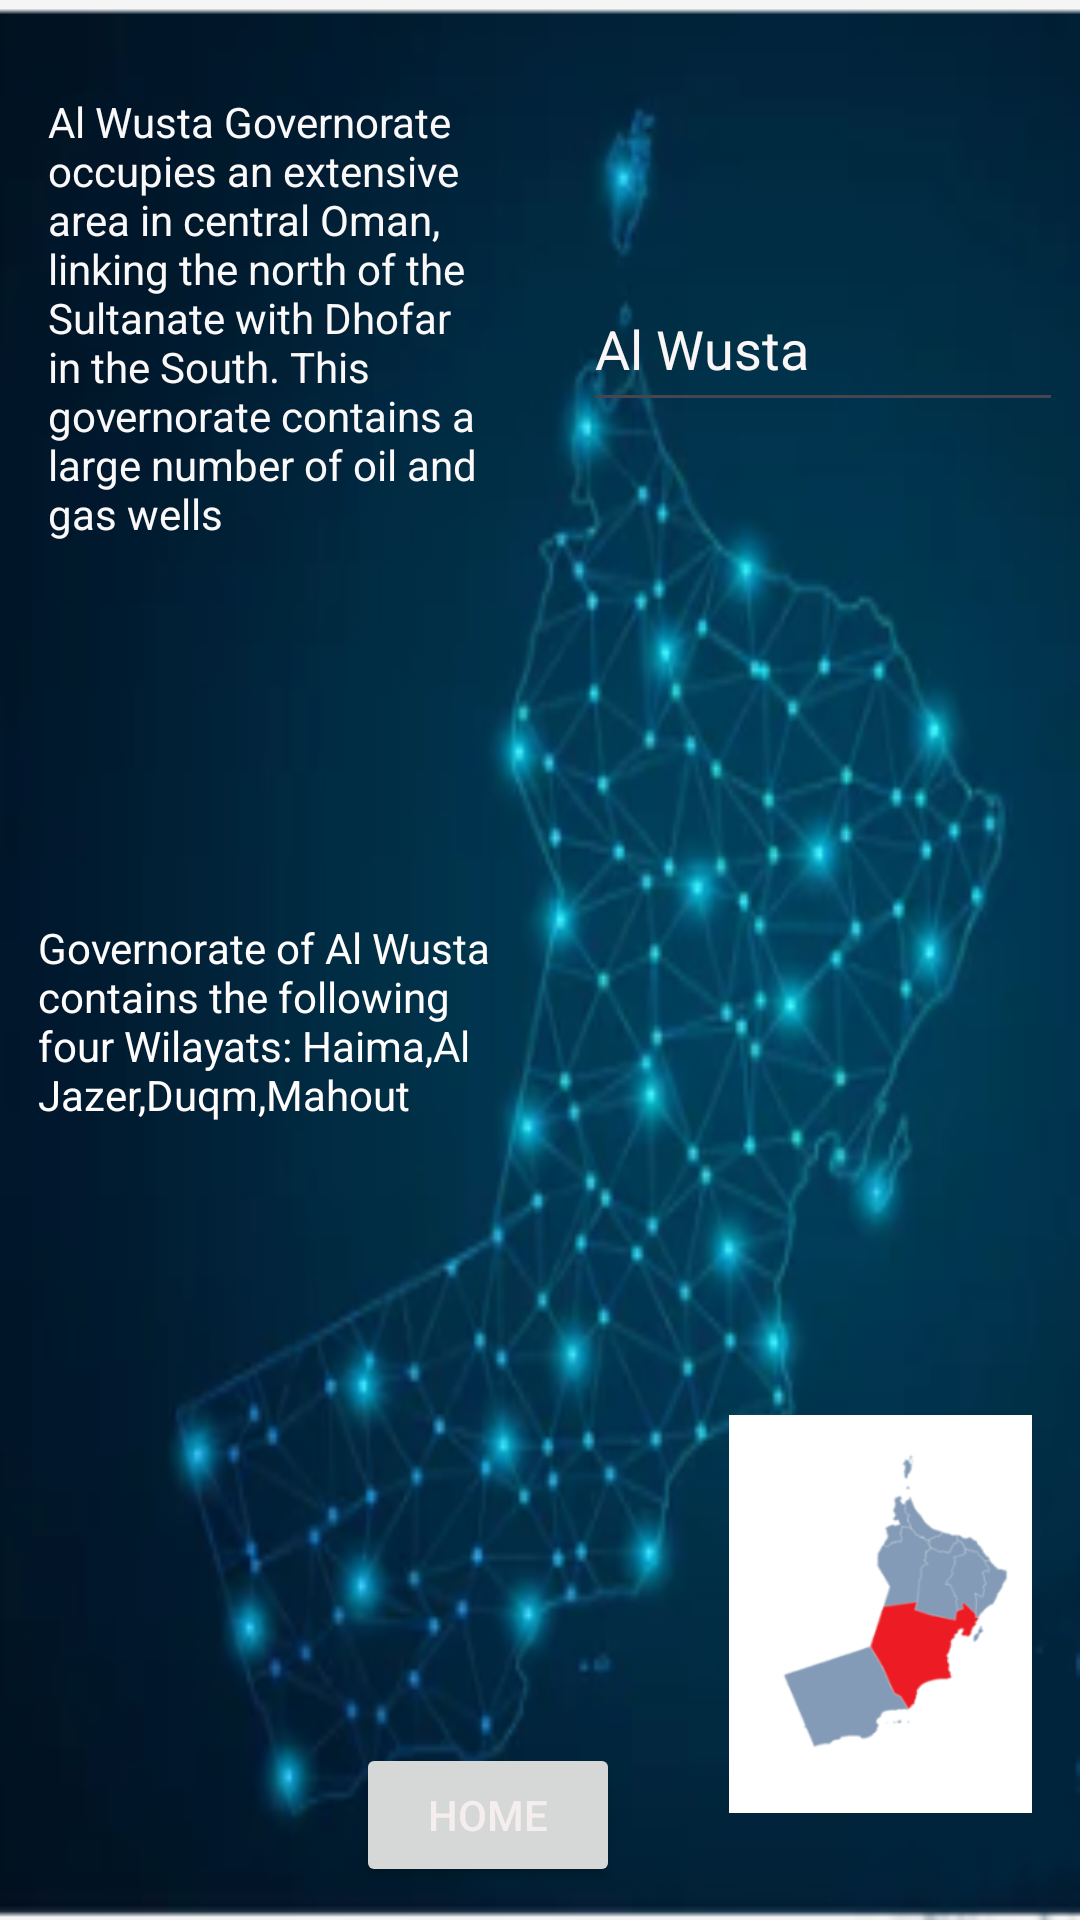

This screen was rendered from an Android layout file. Write that file and the resources it references.
<!-- AndroidManifest.xml: application theme Theme.OmangovernoratesPlus -->
<!-- res/layout/activity_al_wusta.xml -->
<?xml version="1.0" encoding="utf-8"?>
<androidx.constraintlayout.widget.ConstraintLayout xmlns:android="http://schemas.android.com/apk/res/android"
    xmlns:app="http://schemas.android.com/apk/res-auto"
    xmlns:tools="http://schemas.android.com/tools"
    android:id="@+id/main"
    android:layout_width="match_parent"
    android:layout_height="match_parent"
    tools:context=".AlWusta"
    android:background="@drawable/omblue">

    <ImageView
        android:id="@+id/imageView"
        android:layout_width="101dp"
        android:layout_height="156dp"
        android:layout_marginEnd="16dp"
        android:layout_marginBottom="24dp"
        app:layout_constraintBottom_toBottomOf="parent"
        app:layout_constraintEnd_toEndOf="parent"
        app:srcCompat="@drawable/alwusta" />

    <EditText
        android:id="@+id/editTextText"
        android:layout_width="160dp"
        android:layout_height="52dp"
        android:ems="10"
        android:inputType="text"
        android:text="Al Wusta"
        android:textColor="#FAF6F6"
        app:layout_constraintBottom_toBottomOf="parent"
        app:layout_constraintEnd_toEndOf="parent"
        app:layout_constraintHorizontal_bias="0.972"
        app:layout_constraintStart_toStartOf="parent"
        app:layout_constraintTop_toTopOf="parent"
        app:layout_constraintVertical_bias="0.151" />

    <TextView
        android:id="@+id/textView"
        android:layout_width="160dp"
        android:layout_height="228dp"
        android:layout_marginStart="16dp"
        android:text="Al Wusta Governorate occupies an extensive area in central Oman, linking the north of the Sultanate with Dhofar in the South. This governorate contains a large number of oil and gas wells"
        android:textColor="#FAF8F8"
        android:textColorLink="@color/white"
        app:layout_constraintBottom_toBottomOf="parent"
        app:layout_constraintStart_toStartOf="parent"
        app:layout_constraintTop_toTopOf="parent"
        app:layout_constraintVertical_bias="0.075" />

    <TextView
        android:id="@+id/textView4"
        android:layout_width="162dp"
        android:layout_height="141dp"
        android:text="Governorate of Al Wusta contains the following four Wilayats: Haima,Al Jazer,Duqm,Mahout"
        android:textColor="#FFFCFC"
        app:layout_constraintBottom_toBottomOf="parent"
        app:layout_constraintEnd_toEndOf="parent"
        app:layout_constraintHorizontal_bias="0.064"
        app:layout_constraintStart_toStartOf="parent"
        app:layout_constraintTop_toBottomOf="@+id/textView"
        app:layout_constraintVertical_bias="0.197" />

    <Button
        android:id="@+id/buthome"
        android:layout_width="wrap_content"
        android:layout_height="wrap_content"
        android:shadowColor="#BF6565"
        android:text="Home"
        android:textColor="#F4EEEE"
        android:textColorHighlight="#FB6060"
        android:textColorHint="#770F0F"
        android:textColorLink="#673AB7"
        app:layout_constraintBottom_toBottomOf="parent"
        app:layout_constraintEnd_toEndOf="parent"
        app:layout_constraintHorizontal_bias="0.436"
        app:layout_constraintStart_toStartOf="parent"
        app:layout_constraintTop_toBottomOf="@+id/textView4"
        app:layout_constraintVertical_bias="0.924"
        app:rippleColor="#985454"
        app:strokeColor="#F3EBEB" />

</androidx.constraintlayout.widget.ConstraintLayout>
<!-- resources referenced by this layout -->
<resources>
  <!-- drawable alwusta: png bitmap (drawable, 12576 bytes) -->
  <!-- drawable omblue: png bitmap (drawable, 76461 bytes) -->
  <style name="Theme.OmangovernoratesPlus" parent="Base.Theme.OmangovernoratesPlus" />
  <style name="Base.Theme.OmangovernoratesPlus" parent="Theme.Material3.DayNight.NoActionBar">
          
          
      </style>
  <!-- not gathered from this repository: default colours our renderer supplied (Android Studio template values) -->
  <color name="white">#FFFFFFFF</color>
</resources>
